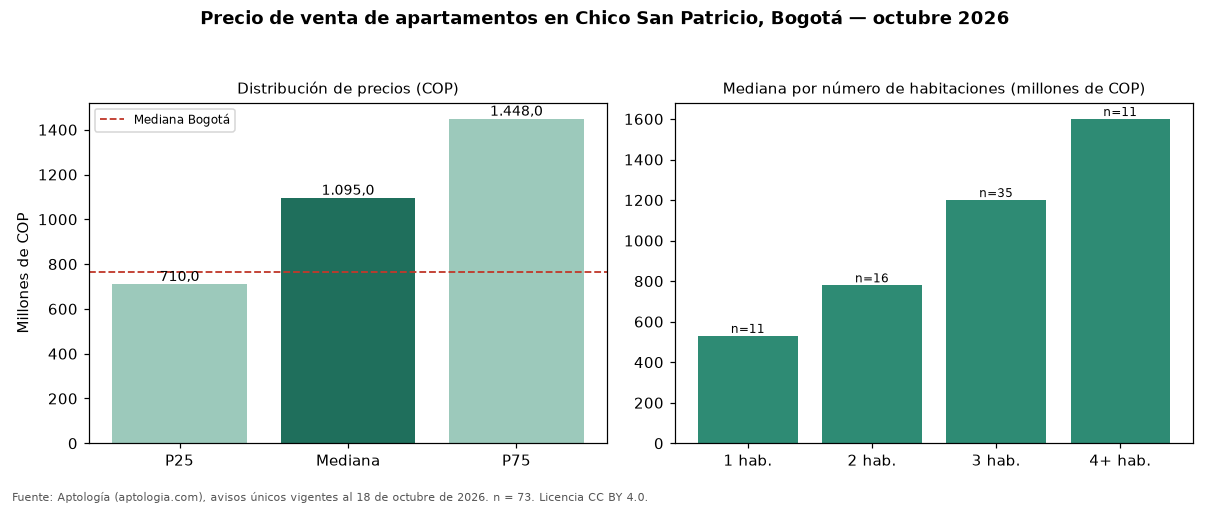

The table this chart was drawn from, first rows:
seccion, metrica, valor_cop, n
precio, p25, 710000000, 73
precio, mediana, 1095000000, 73
precio, p75, 1448000000, 73
cop_por_m2, p25, 7056452, 73
cop_por_m2, mediana, 8383838, 73
cop_por_m2, p75, 9914530, 73
area, area_mediana_m2, 137.0, 73
habitaciones, 1, 530000000, 11
habitaciones, 2, 779450000, 16
habitaciones, 3, 1200000000, 35
habitaciones, 4+, 1600000000, 11
administracion, mediana, 1200000, 70
estrato, moda, 6, 
parqueadero, porcentaje_con_parqueadero, 98.6, 73
ciudad, mediana_ciudad, 765000000, 33308
ciudad, mediana_cop_por_m2_ciudad, 7407407, 33308
